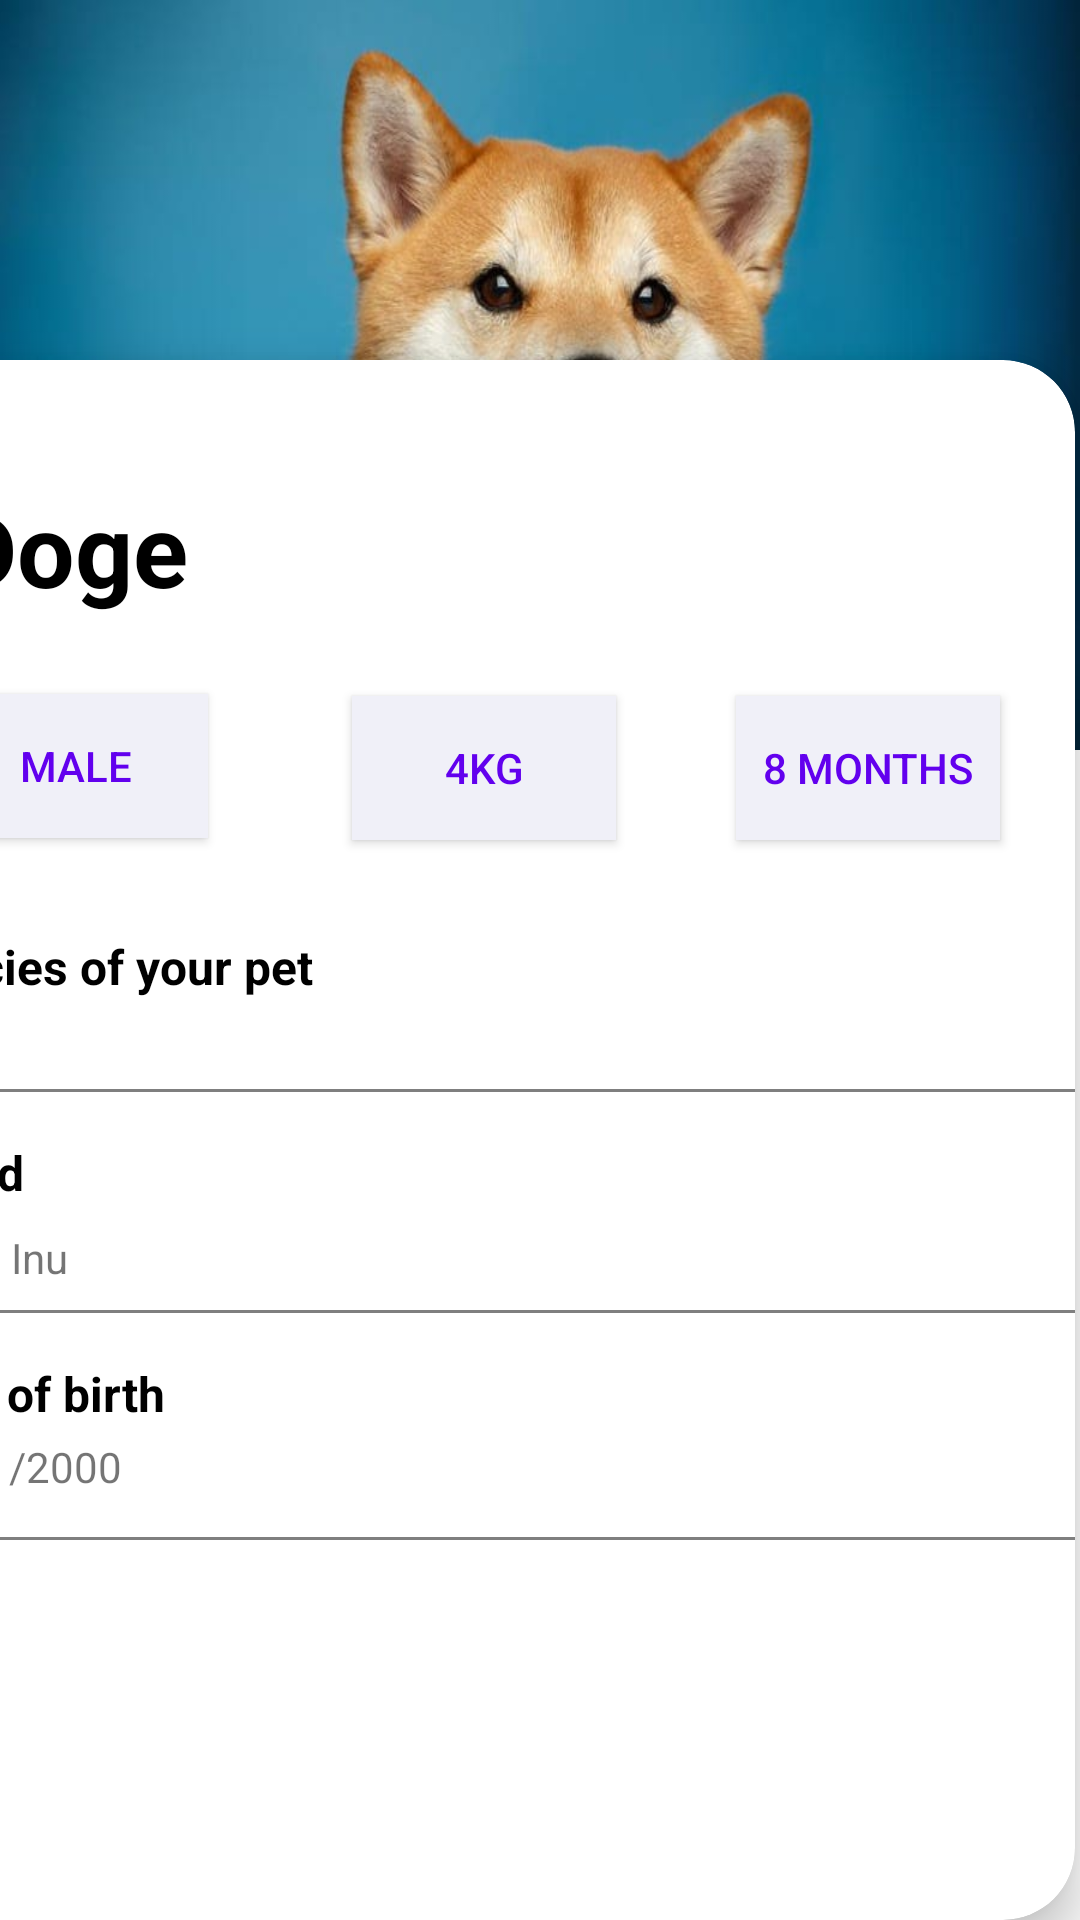

Android layout source for this screen:
<!-- AndroidManifest.xml: application theme Theme.MyPaws -->
<!-- res/layout/fragment_second_pet_details.xml -->
<?xml version="1.0" encoding="utf-8"?>
<androidx.constraintlayout.widget.ConstraintLayout xmlns:android="http://schemas.android.com/apk/res/android"
    xmlns:app="http://schemas.android.com/apk/res-auto"
    xmlns:tools="http://schemas.android.com/tools"
    android:layout_width="match_parent"
    android:layout_height="match_parent">

    <androidx.cardview.widget.CardView
        android:layout_width="409dp"
        android:layout_height="520dp"
        android:layout_marginEnd="2dp"
        app:cardCornerRadius="24dp"
        app:cardElevation="9dp"
        app:layout_constraintBottom_toBottomOf="parent"
        app:layout_constraintEnd_toEndOf="parent"
        app:layout_constraintHorizontal_bias="1.0"
        app:layout_constraintStart_toStartOf="parent" >

        <androidx.constraintlayout.widget.ConstraintLayout
            android:layout_width="match_parent"
            android:layout_height="match_parent">

            <TextView
                android:id="@+id/textView2"
                android:layout_width="wrap_content"
                android:layout_height="wrap_content"
                android:layout_marginStart="16dp"
                android:layout_marginTop="32dp"
                android:text="Species of your pet"
                android:textColor="@color/black"
                android:textSize="16sp"
                android:textStyle="bold"
                app:layout_constraintStart_toStartOf="parent"
                app:layout_constraintTop_toBottomOf="@+id/button" />

            <TextView
                android:id="@+id/textView5"
                android:layout_width="wrap_content"
                android:layout_height="wrap_content"
                android:layout_marginStart="16dp"
                android:layout_marginTop="16dp"
                android:text="Breed"
                android:textColor="@color/black"
                android:textSize="16sp"
                android:textStyle="bold"
                app:layout_constraintStart_toStartOf="parent"
                app:layout_constraintTop_toBottomOf="@+id/textView4" />

            <TextView
                android:id="@+id/textView7"
                style="?android:attr/listSeparatorTextViewStyle"
                android:layout_width="match_parent"
                android:layout_height="1dp"
                android:layout_marginTop="8dp"
                android:background="#80000000"
                android:gravity="center_horizontal"
                android:paddingTop="5dip"
                app:layout_constraintStart_toStartOf="parent"
                app:layout_constraintTop_toBottomOf="@+id/textView6" />

            <TextView
                android:id="@+id/textView4"
                style="?android:attr/listSeparatorTextViewStyle"
                android:layout_width="match_parent"
                android:layout_height="1dp"
                android:layout_marginTop="8dp"
                android:background="#80000000"
                android:gravity="center_horizontal"
                android:paddingTop="5dip"
                app:layout_constraintStart_toStartOf="parent"
                app:layout_constraintTop_toBottomOf="@+id/textView3" />

            <TextView
                android:id="@+id/textView8"
                android:layout_width="wrap_content"
                android:layout_height="wrap_content"
                android:layout_marginStart="16dp"
                android:layout_marginTop="16dp"
                android:text="Date of birth"
                android:textColor="@color/black"
                android:textSize="16sp"
                android:textStyle="bold"
                app:layout_constraintStart_toStartOf="parent"
                app:layout_constraintTop_toBottomOf="@+id/textView7" />

            <TextView
                style="?android:attr/listSeparatorTextViewStyle"
                android:layout_width="match_parent"
                android:layout_height="1dp"
                android:background="#80000000"
                android:gravity="center_horizontal"
                android:paddingTop="5dip"
                app:layout_constraintBottom_toBottomOf="parent"
                app:layout_constraintTop_toBottomOf="@+id/textView11"
                app:layout_constraintVertical_bias="0.099"
                tools:layout_editor_absoluteX="0dp" />

            <TextView
                android:id="@+id/textView11"
                android:layout_width="wrap_content"
                android:layout_height="wrap_content"
                android:layout_marginStart="16dp"
                android:layout_marginTop="4dp"
                android:text="01/01/2000"
                app:layout_constraintStart_toStartOf="parent"
                app:layout_constraintTop_toBottomOf="@+id/textView8" />

            <TextView
                android:id="@+id/textView3"
                android:layout_width="wrap_content"
                android:layout_height="wrap_content"
                android:layout_marginStart="16dp"
                android:layout_marginTop="3dp"
                android:text="Dog"
                app:layout_constraintStart_toStartOf="parent"
                app:layout_constraintTop_toBottomOf="@+id/textView2" />

            <TextView
                android:id="@+id/textView6"
                android:layout_width="wrap_content"
                android:layout_height="wrap_content"
                android:layout_marginStart="16dp"
                android:layout_marginTop="8dp"
                android:text="Shiba Inu"
                app:layout_constraintStart_toStartOf="parent"
                app:layout_constraintTop_toBottomOf="@+id/textView5" />

            <TextView
                android:id="@+id/tv_doge"
                android:layout_width="wrap_content"
                android:layout_height="wrap_content"
                android:layout_marginTop="40dp"
                android:text="Doge"
                android:textColor="#000000"
                android:textSize="34sp"
                android:textStyle="bold"
                app:layout_constraintEnd_toEndOf="parent"
                app:layout_constraintHorizontal_bias="0.104"
                app:layout_constraintStart_toStartOf="parent"
                app:layout_constraintTop_toTopOf="parent" />

            <Button
                android:id="@+id/button"
                android:layout_width="wrap_content"
                android:layout_height="wrap_content"
                android:layout_marginStart="32dp"
                android:layout_marginTop="26dp"
                android:background="@color/grey"
                android:text="Male"
                android:textColor="@color/purple_500"
                app:layout_constraintStart_toStartOf="parent"
                app:layout_constraintTop_toBottomOf="@+id/tv_doge" />

            <Button
                android:id="@+id/button2"
                android:layout_width="wrap_content"
                android:layout_height="wrap_content"
                android:layout_marginTop="112dp"
                android:background="@color/grey"
                android:text="8 months"
                android:textColor="@color/purple_500"
                app:layout_constraintEnd_toEndOf="parent"
                app:layout_constraintHorizontal_bias="0.615"
                app:layout_constraintStart_toEndOf="@+id/button3"
                app:layout_constraintTop_toTopOf="parent" />

            <Button
                android:id="@+id/button3"
                android:layout_width="wrap_content"
                android:layout_height="wrap_content"
                android:layout_marginStart="48dp"
                android:layout_marginTop="72dp"
                android:background="@color/grey"
                android:text="4Kg"
                android:textColor="@color/purple_500"
                app:layout_constraintStart_toEndOf="@+id/button"
                app:layout_constraintTop_toTopOf="@+id/tv_doge" />
        </androidx.constraintlayout.widget.ConstraintLayout>

    </androidx.cardview.widget.CardView>

    <LinearLayout
        android:id="@+id/linearLayout2"
        android:layout_width="0dp"
        android:layout_height="250dp"
        android:orientation="horizontal"
        app:layout_constraintBottom_toBottomOf="parent"
        app:layout_constraintEnd_toEndOf="parent"
        app:layout_constraintHorizontal_bias="0.0"
        app:layout_constraintStart_toStartOf="parent"
        app:layout_constraintTop_toTopOf="parent"
        app:layout_constraintVertical_bias="0.0">

        <ImageView
            android:id="@+id/imageView6"
            android:layout_width="0dp"
            android:layout_height="match_parent"
            android:layout_weight="1"
            android:adjustViewBounds="true"
            android:cropToPadding="false"
            android:scaleType="fitXY"
            android:src="@drawable/dogecoin" />

    </LinearLayout>

</androidx.constraintlayout.widget.ConstraintLayout>
<!-- resources referenced by this layout -->
<resources>
  <color name="black">#FF000000</color>
  <color name="grey">#F0F0F8</color>
  <color name="purple_500">#FF6200EE</color>
  <!-- drawable dogecoin: jpg bitmap (drawable, 36586 bytes) -->
  <style name="Theme.MyPaws" parent="Theme.AppCompat.DayNight.DarkActionBar">
          
          <item name="colorPrimary">@color/purple_500</item>
          <item name="colorPrimaryVariant">@color/purple_700</item>
          <item name="colorOnPrimary">@color/white</item>
          
          <item name="colorSecondary">@color/teal_200</item>
          <item name="colorSecondaryVariant">@color/teal_700</item>
          <item name="colorOnSecondary">@color/black</item>
          
          <item name="android:statusBarColor" tools:targetApi="l">?attr/colorPrimaryVariant</item>
          
      </style>
  <color name="purple_700">#FF3700B3</color>
  <color name="white">#FFFFFFFF</color>
  <color name="teal_200">#FF03DAC5</color>
  <color name="teal_700">#FF018786</color>
</resources>
